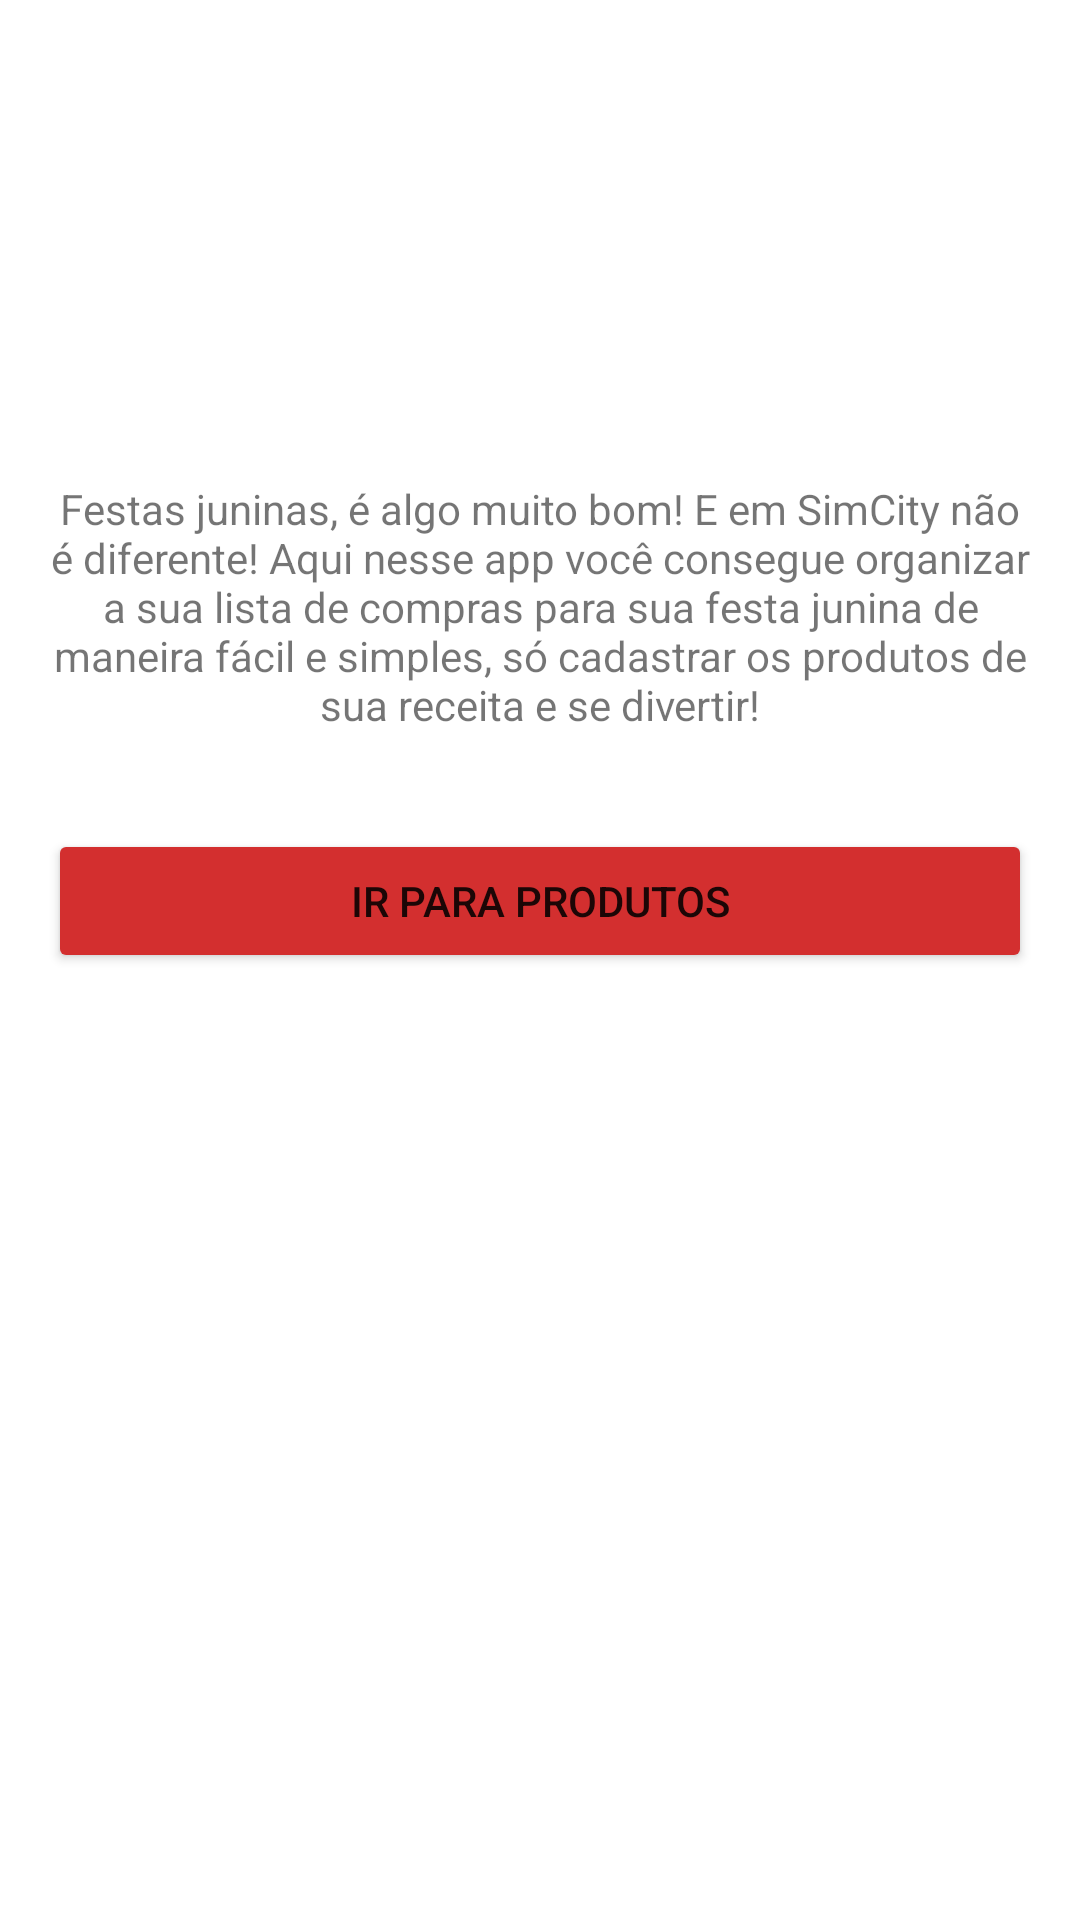

Android layout source for this screen:
<!-- AndroidManifest.xml: application theme Theme.SimCitySaoJoao -->
<!-- res/layout/activity_home.xml -->
<?xml version="1.0" encoding="utf-8"?>
<androidx.constraintlayout.widget.ConstraintLayout xmlns:android="http://schemas.android.com/apk/res/android"
    xmlns:app="http://schemas.android.com/apk/res-auto"
    xmlns:tools="http://schemas.android.com/tools"
    android:layout_width="match_parent"
    android:layout_height="match_parent"
    tools:context=".home.HomeActivity">

    <ImageView
        android:id="@+id/ivBandeirinha"
        android:layout_width="match_parent"
        android:layout_height="@dimen/length_96"
        android:layout_marginStart="@dimen/margin_16"
        android:layout_marginTop="@dimen/margin_32"
        android:layout_marginEnd="@dimen/margin_16"
        android:layout_marginBottom="@dimen/margin_16"
        android:src="@drawable/balao"
        app:layout_constraintEnd_toEndOf="parent"
        app:layout_constraintStart_toStartOf="parent"
        app:layout_constraintTop_toTopOf="parent" />

    <TextView
        android:id="@+id/tvTextHome"
        android:layout_width="wrap_content"
        android:layout_height="wrap_content"
        android:layout_marginStart="@dimen/margin_16"
        android:layout_marginTop="@dimen/margin_32"
        android:layout_marginEnd="@dimen/margin_16"
        android:layout_marginBottom="@dimen/margin_16"
        android:paddingStart="@dimen/margin_16"
        android:paddingEnd="@dimen/margin_16"
        android:text="@string/texto_home"
        android:textAlignment="center"
        android:textSize="@dimen/text_14"
        app:layout_constraintBottom_toTopOf="@+id/bvGoToProduto"
        app:layout_constraintEnd_toEndOf="parent"
        app:layout_constraintStart_toStartOf="parent"
        app:layout_constraintTop_toBottomOf="@+id/ivBandeirinha" />

    <Button
        android:id="@+id/bvGoToProduto"
        android:layout_width="match_parent"
        android:layout_height="wrap_content"
        android:layout_marginStart="@dimen/margin_16"
        android:layout_marginTop="@dimen/margin_32"
        android:layout_marginEnd="@dimen/margin_16"
        android:backgroundTint="@color/red"
        android:text="IR PARA PRODUTOS"
        app:layout_constraintEnd_toEndOf="parent"
        app:layout_constraintStart_toStartOf="parent"
        app:layout_constraintTop_toBottomOf="@+id/tvTextHome" />

</androidx.constraintlayout.widget.ConstraintLayout>
<!-- resources referenced by this layout -->
<resources>
  <color name="red">#D32F2F</color>
  <dimen name="length_96">96dp</dimen>
  <dimen name="margin_16">16dp</dimen>
  <dimen name="margin_32">32dp</dimen>
  <dimen name="text_14">14sp</dimen>
  <string name="texto_home">Festas juninas, é algo muito bom! E em SimCity não é diferente! Aqui nesse app você consegue organizar a sua lista de compras para sua festa junina de maneira fácil e simples, só cadastrar os produtos de sua receita e se divertir!</string>
  <style name="Theme.SimCitySaoJoao" parent="Theme.MaterialComponents.DayNight.DarkActionBar">
          
          <item name="colorPrimary">@color/lightblue</item>
          <item name="colorPrimaryVariant">@color/dark_blue</item>
          <item name="colorOnPrimary">@color/white</item>
          
          <item name="colorSecondary">@color/teal_200</item>
          <item name="colorSecondaryVariant">@color/teal_700</item>
          <item name="colorOnSecondary">@color/black</item>
          
          <item name="android:statusBarColor" tools:targetApi="l">?attr/colorPrimaryVariant</item>
          
      </style>
  <color name="lightblue">#3F51B5</color>
  <color name="dark_blue">#002984</color>
  <color name="white">#FFFFFFFF</color>
  <color name="teal_200">#FF03DAC5</color>
  <color name="teal_700">#FF018786</color>
  <color name="black">#FF000000</color>
</resources>
